Run: headless pygame with SDL's dummy video driver; simulated clock (each Clock.tick advances the game by its frame time, no real sleeping); random seed 0; keys injected as events and as key.get_pressed() state; mouse plan: one left click at the window centre at the start of phase 2, then a move to the lower-right quarter at the start of phase 3.
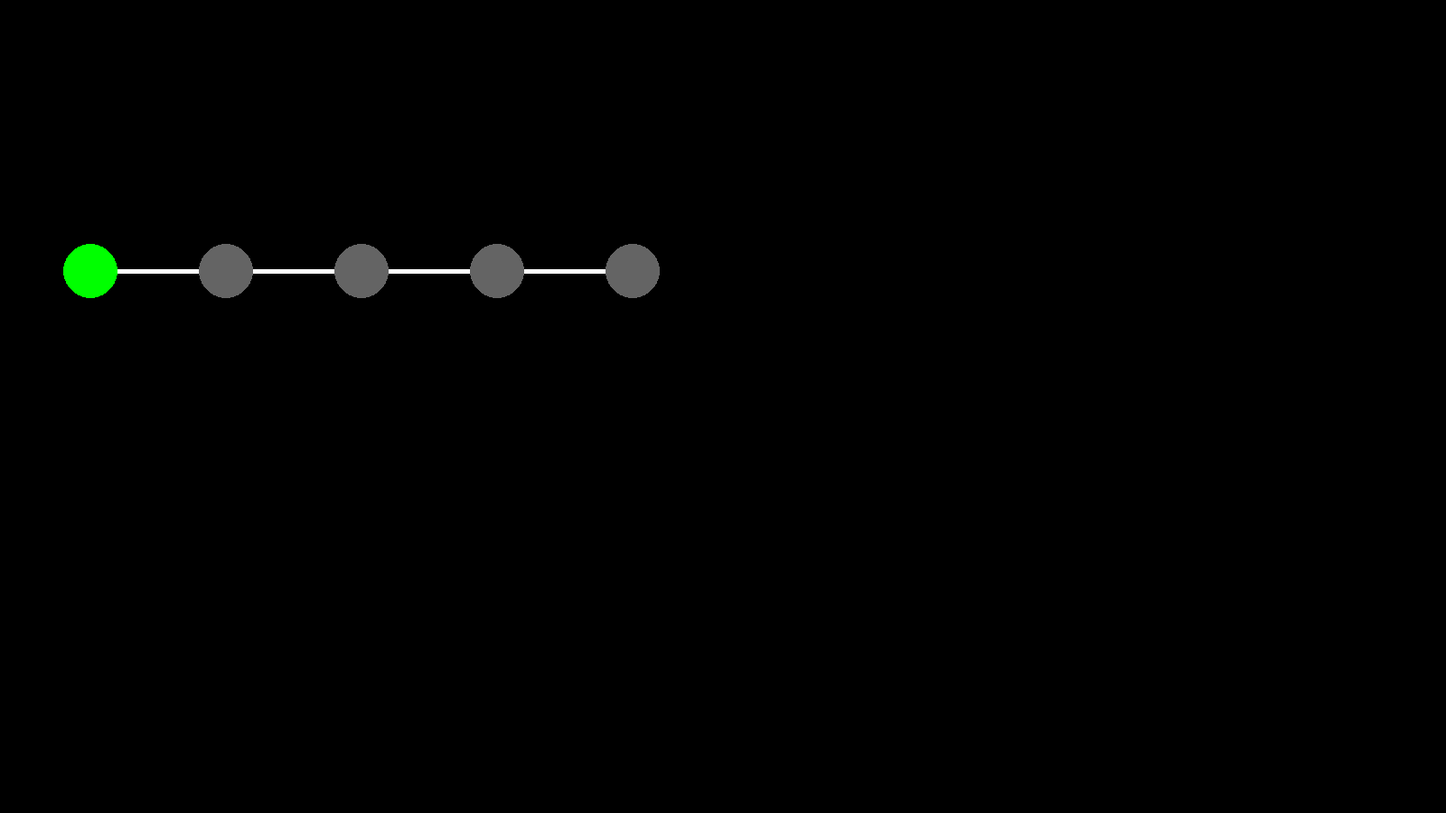
Frame 1 of 4 · flips 1–60 · no input
Frame 2 of 4 · flips 61–180 · clicked the window centre · tapped SPACE, RETURN · held RIGHT (→), D · screen unchanged from frame 1, image omitted
Frame 3 of 4 · flips 181–300 · moved the mouse to the lower-right quarter · held DOWN (↓), S · screen unchanged from frame 2, image omitted
Frame 4 of 4 · flips 301–420 · held LEFT (←), A, UP (↑), W · screen unchanged from frame 3, image omitted

The pygame program that drew these frames:

import pygame

# Node class definition with unlocked connections from earlier
class Node:
    def __init__(self, x, y, radius, state="locked", screen_type=None):
        self.x = x 
        self.y = y
        self.radius = radius
        self.state = state
        self.connected_nodes = []  # Nodes connected to this node
        self.screen_type = screen_type  # The screen type this node will transition to (e.g., 'battle', 'shop')

    def draw(self, screen):
        # Define colors for each state
        color = {
            "available": (0, 255, 0),  # Green: Available
            "completed": (0, 0, 255),  # Blue: Completed
            "locked": (100, 100, 100)  # Gray: Locked
        }[self.state]
        pygame.draw.circle(screen, color, (self.x, self.y), self.radius)

    def is_hovered(self, mouse_pos):
        # Check if mouse is hovering over the node
        return (self.x - mouse_pos[0])**2 + (self.y - mouse_pos[1])**2 <= self.radius**2

    def unlock_connections(self):
        # Unlock all connected nodes that are locked
        for node in self.connected_nodes:
            if node.state == "locked":
                node.state = "available"  # Unlock connected nodes


def draw_connection(screen, node1, node2):
    pygame.draw.line(screen, (255, 255, 255), (node1.x, node1.y), (node2.x, node2.y), 5)


def handle_mouse(nodes, event, current_screen):
    if event.type == pygame.MOUSEBUTTONDOWN:
        mouse_pos = event.pos
        for node in nodes:
            # Only allow selection if the node is in the "available" state
            if node.is_hovered(mouse_pos) and node.state == "available":
                print(f"Node at ({node.x}, {node.y}) selected!")
                node.state = "completed"  # Mark as completed
                node.unlock_connections()  # Unlock connected nodes
                return node.screen_type  # Return the type of screen to transition to
    return current_screen  # If no change, keep the current screen

# Button class to create and manage buttons (like 'Return to Map')
class Button:
    def __init__(self, x, y, width, height, text):
        self.rect = pygame.Rect(x, y, width, height)
        self.text = text
        self.font = pygame.font.Font(None, 36)

    def draw(self, screen):
        pygame.draw.rect(screen, (255, 255, 255), self.rect)
        label = self.font.render(self.text, True, (0, 0, 0))
        screen.blit(label, (self.rect.x + 10, self.rect.y + 10))

    def is_clicked(self, mouse_pos):
        return self.rect.collidepoint(mouse_pos)


def draw_map_screen(screen, nodes):
    screen.fill((0, 0, 0))

    # Draw connections between nodes
    for i in range(len(nodes)):
        for connected_node in nodes[i].connected_nodes:
            draw_connection(screen, nodes[i], connected_node)

    # Draw the nodes
    for node in nodes:
        node.draw(screen)


def draw_battle_screen(screen, return_button):
    screen.fill((100, 0, 0))
    font = pygame.font.Font(None, 74)
    text = font.render("Battle Screen!", True, (255, 255, 255))
    screen.blit(text, (200, 250))
    return_button.draw(screen)  # Draw the 'Return to Map' button


def draw_shop_screen(screen, return_button):
    screen.fill((0, 100, 0))
    font = pygame.font.Font(None, 74)
    text = font.render("Shop Screen!", True, (255, 255, 255))
    screen.blit(text, (200, 250))
    return_button.draw(screen)


def main():
    pygame.init()
    screen = pygame.display.set_mode((1600, 900))
    clock = pygame.time.Clock()

    # Create the nodes with associated screen types
    node1 = Node(100, 300, 30, state="available", screen_type="battle")  # Starting node on map screen
    node2 = Node(250, 300, 30, state="locked", screen_type="shop")  # Battle screen node
    node3 = Node(400, 300, 30, state="locked", screen_type="battle")    # Shop screen node
    node4 = Node(550, 300, 30, state="locked", screen_type="shop")
    node5 = Node(700, 300, 30, state="locked", screen_type="battle")

    # Set up connections (which nodes unlock others)
    node1.connected_nodes = [node2]  # Clicking node1 unlocks node2 
    node2.connected_nodes = [node3]  # Clicking node2 unlocks node3
    node3.connected_nodes = [node4] 
    node4.connected_nodes = [node5] 


    nodes = [node1, node2, node3, node4, node5]

    # Initial screen state
    current_screen = "map"

    # Create the 'Return to Map' button
    return_button = Button(600, 500, 150, 50, "Return to Map")

    # Main loop
    running = True
    while running:
        for event in pygame.event.get():
            if event.type == pygame.QUIT:
                running = False

            if current_screen == "map":
                # Handle mouse clicks on the map screen
                current_screen = handle_mouse(nodes, event, current_screen)

            if event.type == pygame.MOUSEBUTTONDOWN:
                # Handle 'Return to Map' button click
                mouse_pos = event.pos
                if return_button.is_clicked(mouse_pos) and current_screen in ["battle", "shop"]:
                    current_screen = "map"

        # Draw the current screen
        if current_screen == "map":
            draw_map_screen(screen, nodes)
        elif current_screen == "battle":
            draw_battle_screen(screen, return_button)  # Pass return_button here
        elif current_screen == "shop":
            draw_shop_screen(screen, return_button)  # Pass return_button here

        pygame.display.flip()
        clock.tick(60)

    pygame.quit()

main()
